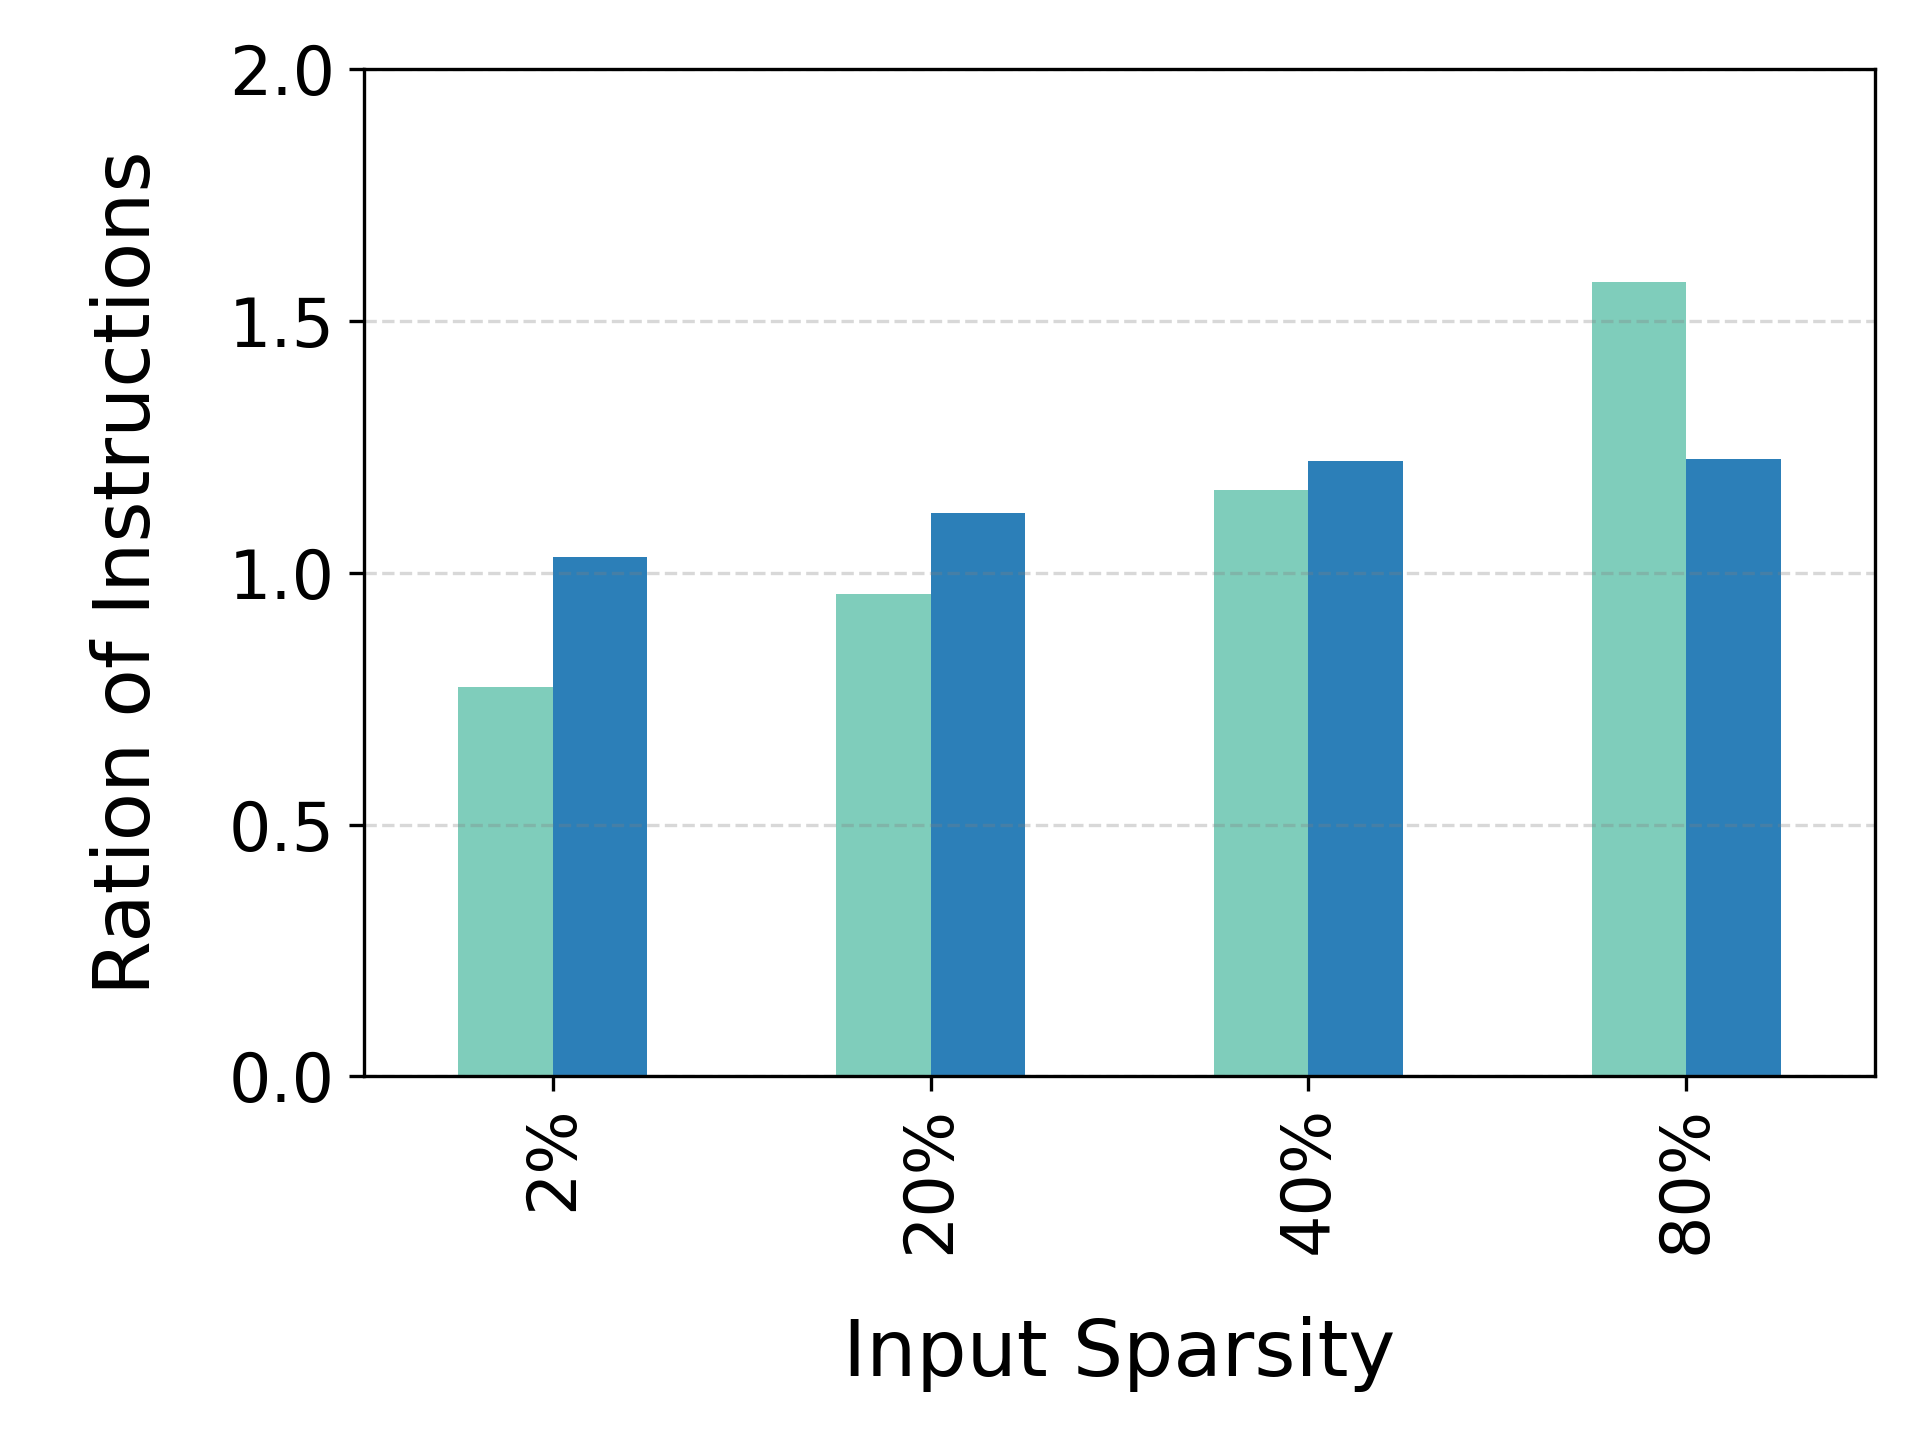

Source data for this figure (header and first rows):
input-Sparsity, ALC, ALC-DP
2%, 0.7729, 1.031
20%, 0.9587, 1.118
40%, 1.165, 1.222
80%, 1.578, 1.226
